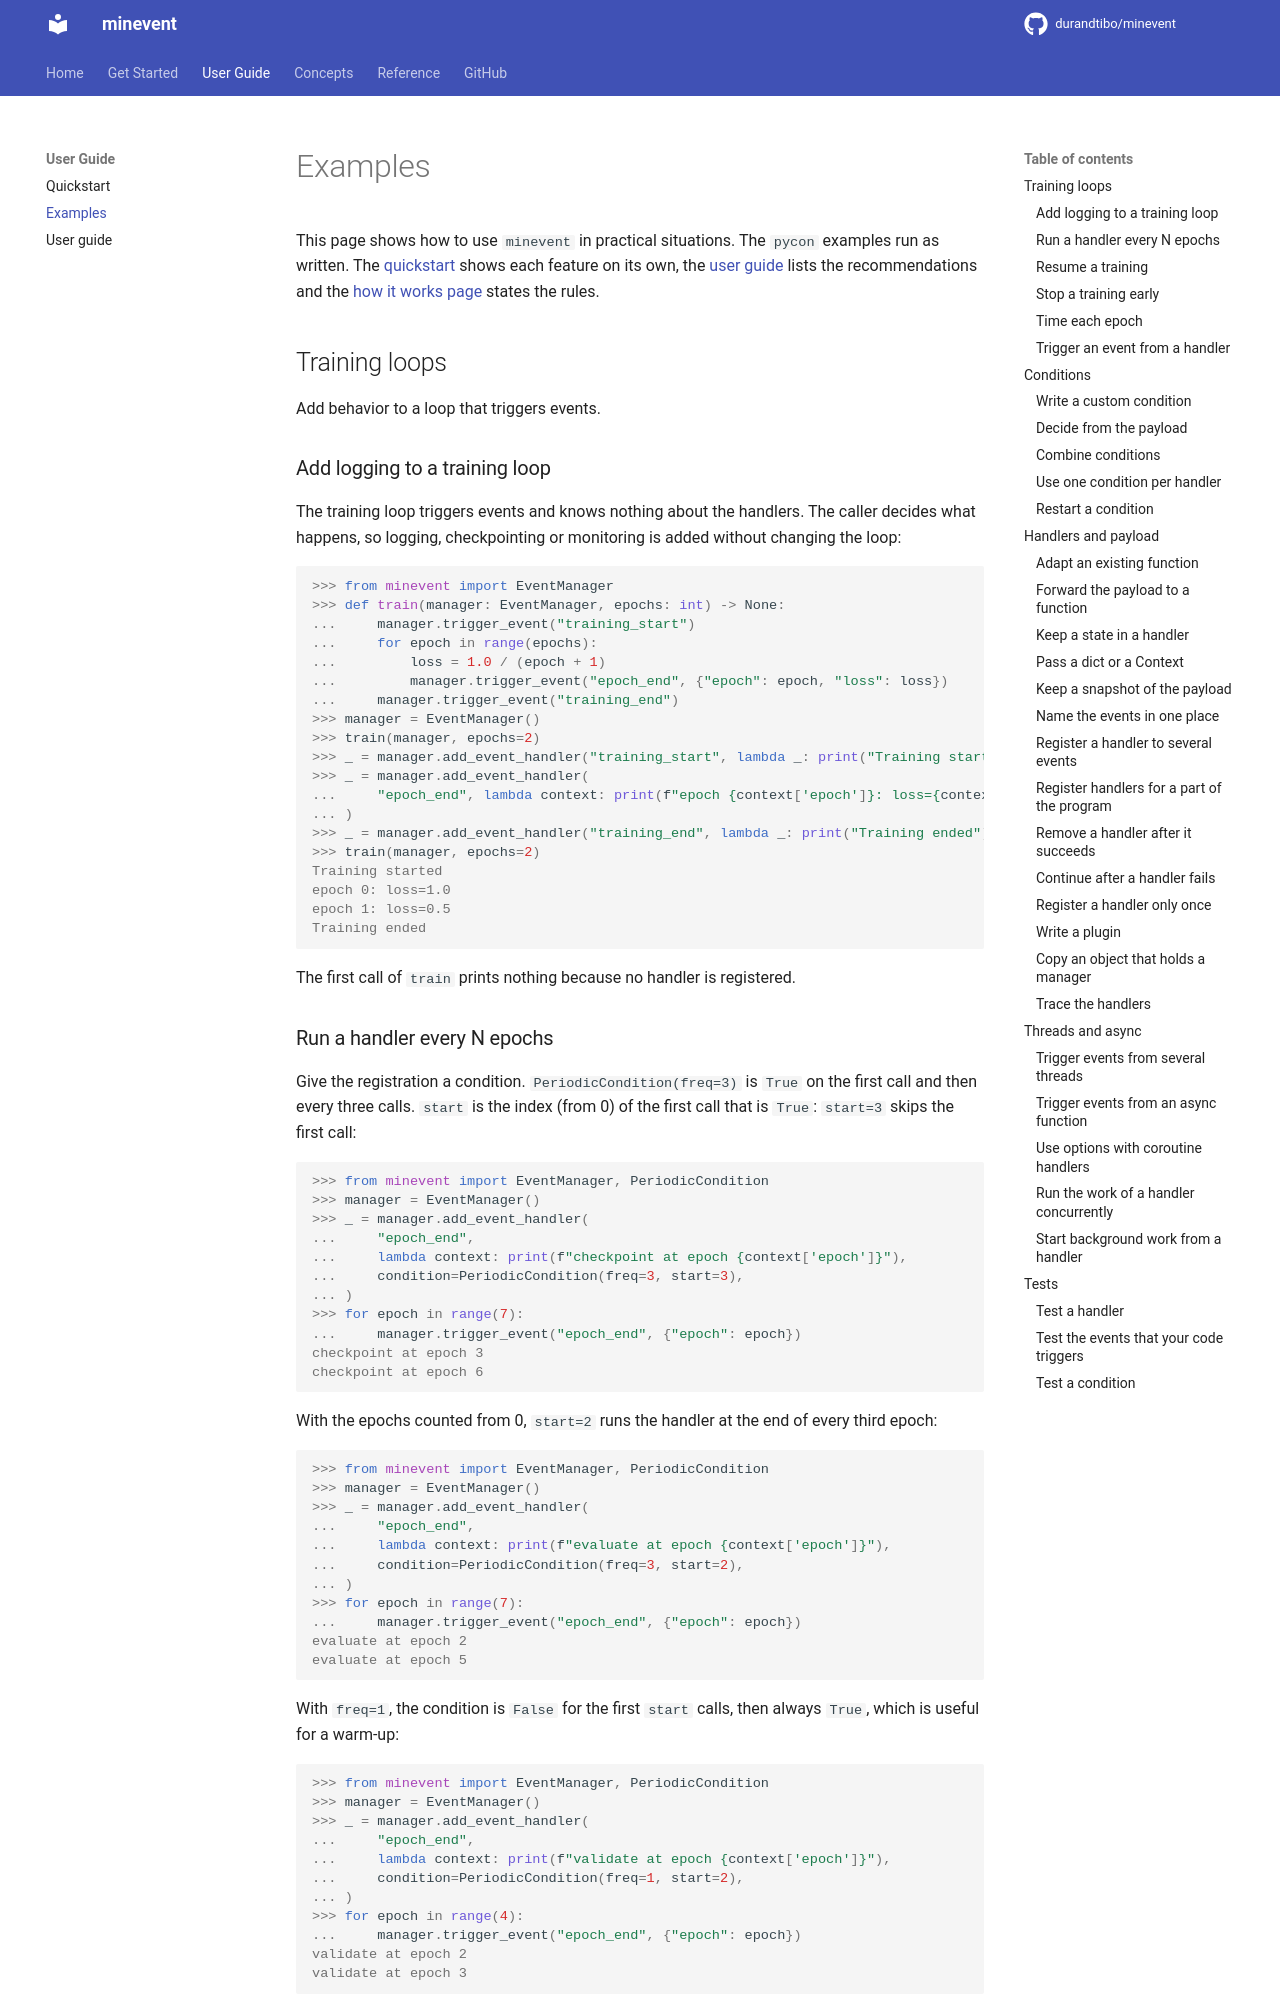

repository: durandtibo/minevent · page: main/examples/index.html · generator: mkdocs

# Examples

This page shows how to use `minevent` in practical situations. The `pycon` examples run as written.
The [quickstart](quickstart.md) shows each feature on its own, the [user guide](guide.md) lists the
recommendations and the [how it works page](architecture.md) states the rules.

## Training loops

Add behavior to a loop that triggers events.

### Add logging to a training loop

The training loop triggers events and knows nothing about the handlers. The caller decides what
happens, so logging, checkpointing or monitoring is added without changing the loop:

```pycon
>>> from minevent import EventManager
>>> def train(manager: EventManager, epochs: int) -> None:
...     manager.trigger_event("training_start")
...     for epoch in range(epochs):
...         loss = 1.0 / (epoch + 1)
...         manager.trigger_event("epoch_end", {"epoch": epoch, "loss": loss})
...     manager.trigger_event("training_end")
>>> manager = EventManager()
>>> train(manager, epochs=2)
>>> _ = manager.add_event_handler("training_start", lambda _: print("Training started"))
>>> _ = manager.add_event_handler(
...     "epoch_end", lambda context: print(f"epoch {context['epoch']}: loss={context['loss']}")
... )
>>> _ = manager.add_event_handler("training_end", lambda _: print("Training ended"))
>>> train(manager, epochs=2)
Training started
epoch 0: loss=1.0
epoch 1: loss=0.5
Training ended

```

The first call of `train` prints nothing because no handler is registered.

### Run a handler every N epochs

Give the registration a condition. `PeriodicCondition(freq=3)` is `True` on the first call and then
every three calls. `start` is the index (from 0) of the first call that is `True`: `start=3` skips
the first call:

```pycon
>>> from minevent import EventManager, PeriodicCondition
>>> manager = EventManager()
>>> _ = manager.add_event_handler(
...     "epoch_end",
...     lambda context: print(f"checkpoint at epoch {context['epoch']}"),
...     condition=PeriodicCondition(freq=3, start=3),
... )
>>> for epoch in range(7):
...     manager.trigger_event("epoch_end", {"epoch": epoch})
checkpoint at epoch 3
checkpoint at epoch 6

```

With the epochs counted from 0, `start=2` runs the handler at the end of every third epoch:

```pycon
>>> from minevent import EventManager, PeriodicCondition
>>> manager = EventManager()
>>> _ = manager.add_event_handler(
...     "epoch_end",
...     lambda context: print(f"evaluate at epoch {context['epoch']}"),
...     condition=PeriodicCondition(freq=3, start=2),
... )
>>> for epoch in range(7):
...     manager.trigger_event("epoch_end", {"epoch": epoch})
evaluate at epoch 2
evaluate at epoch 5

```

With `freq=1`, the condition is `False` for the first `start` calls, then always `True`, which is
useful for a warm-up:

```pycon
>>> from minevent import EventManager, PeriodicCondition
>>> manager = EventManager()
>>> _ = manager.add_event_handler(
...     "epoch_end",
...     lambda context: print(f"validate at epoch {context['epoch']}"),
...     condition=PeriodicCondition(freq=1, start=2),
... )
>>> for epoch in range(4):
...     manager.trigger_event("epoch_end", {"epoch": epoch})
validate at epoch 2
validate at epoch 3

```
